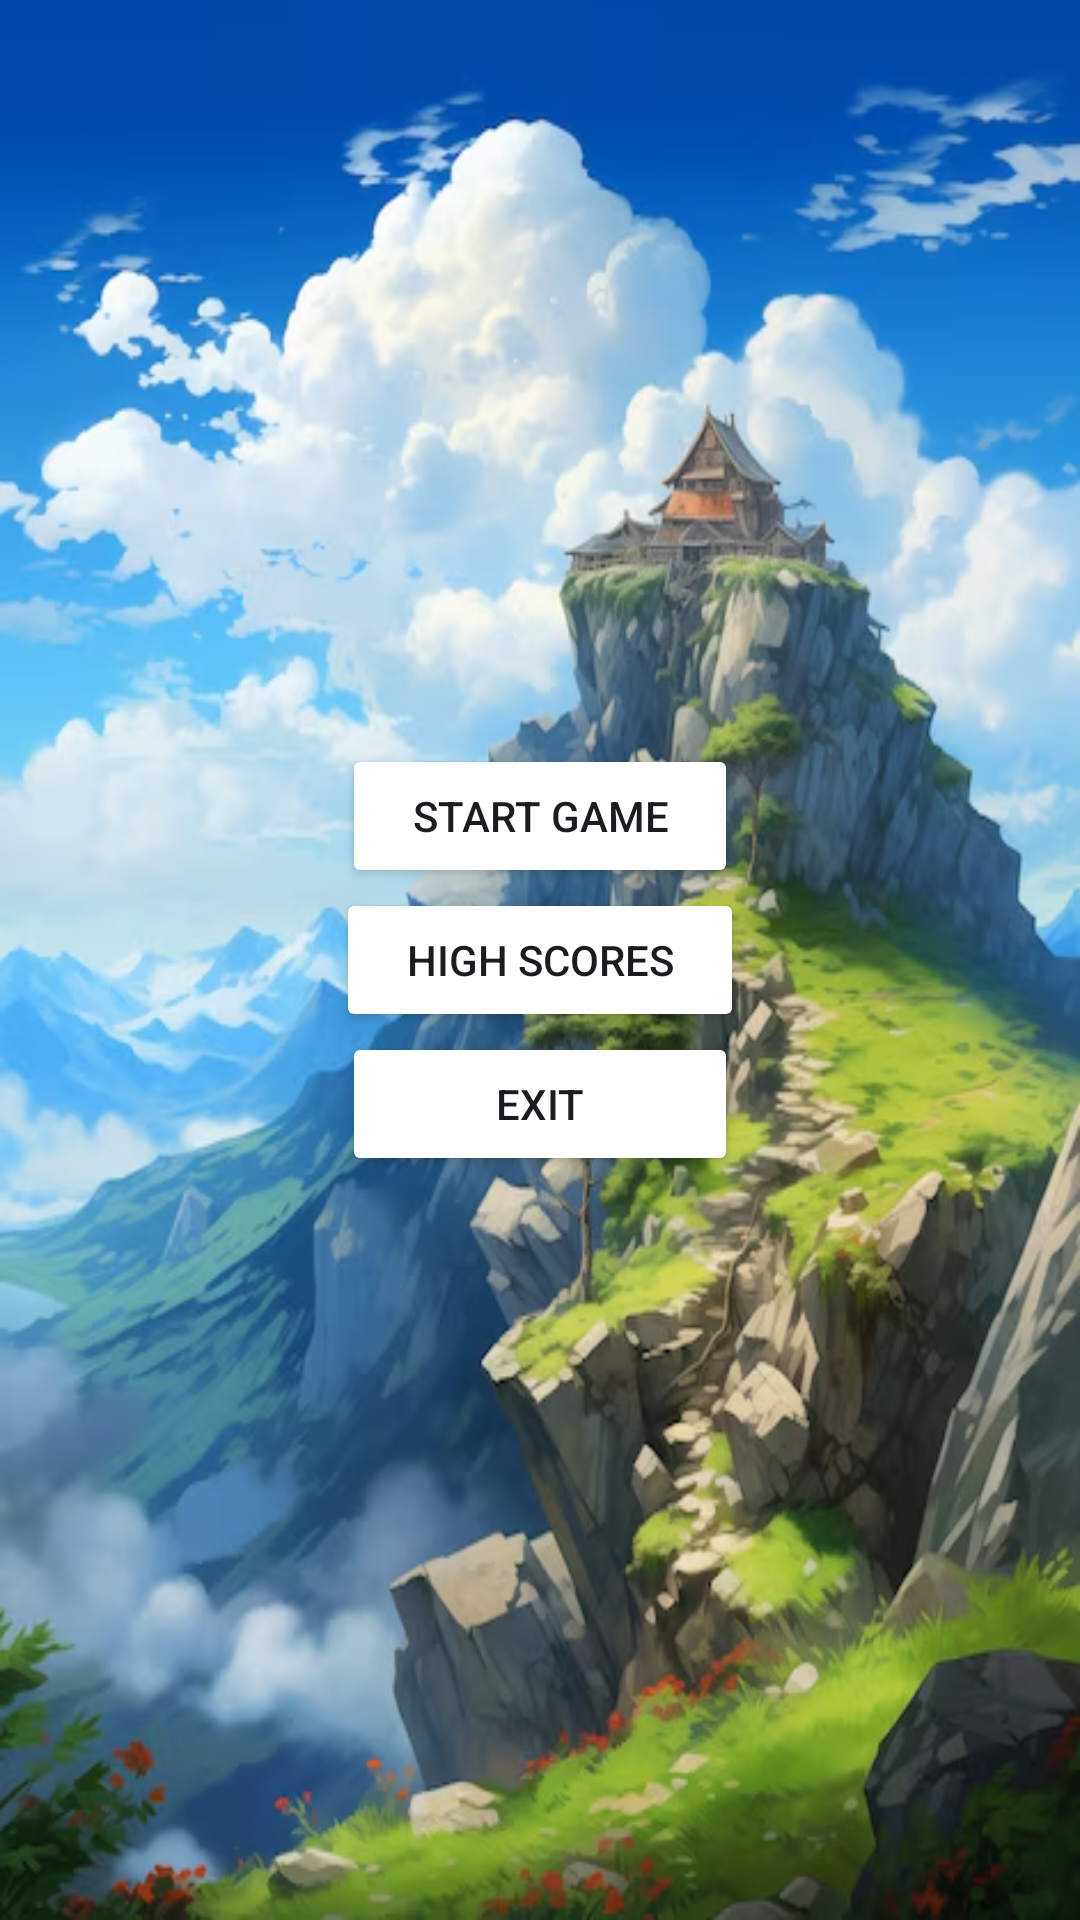

Reconstruct the res/layout file that produces this screen, plus the resources it refers to.
<!-- AndroidManifest.xml: application theme Theme.MADGame -->
<!-- res/layout/activity_main_menu.xml -->
<LinearLayout xmlns:android="http://schemas.android.com/apk/res/android"
    xmlns:tools="http://schemas.android.com/tools"
    android:layout_width="match_parent"
    android:layout_height="match_parent"
    android:background="@drawable/background"
    android:gravity="center"
    android:orientation="vertical"
    tools:context=".MainActivity">

    <Button
        android:id="@+id/btn_start_game"
        android:layout_width="132dp"
        android:layout_height="wrap_content"
        android:backgroundTint="@color/blue"
        android:text="Start Game" />

    <Button
        android:id="@+id/btn_high_scores"
        android:layout_width="136dp"
        android:layout_height="wrap_content"
        android:backgroundTint="@color/blue"
        android:text="High Scores" />

    <Button
        android:id="@+id/btn_exit"
        android:layout_width="132dp"
        android:layout_height="wrap_content"
        android:backgroundTint="@color/blue"
        android:text="Exit" />

</LinearLayout>
<!-- resources referenced by this layout -->
<resources>
  <!-- drawable background: png bitmap (drawable, 569339 bytes) -->
  <style name="Theme.MADGame" parent="Base.Theme.MADGame" />
  <style name="Base.Theme.MADGame" parent="Theme.Material3.DayNight.NoActionBar">
          
          
      </style>
</resources>
